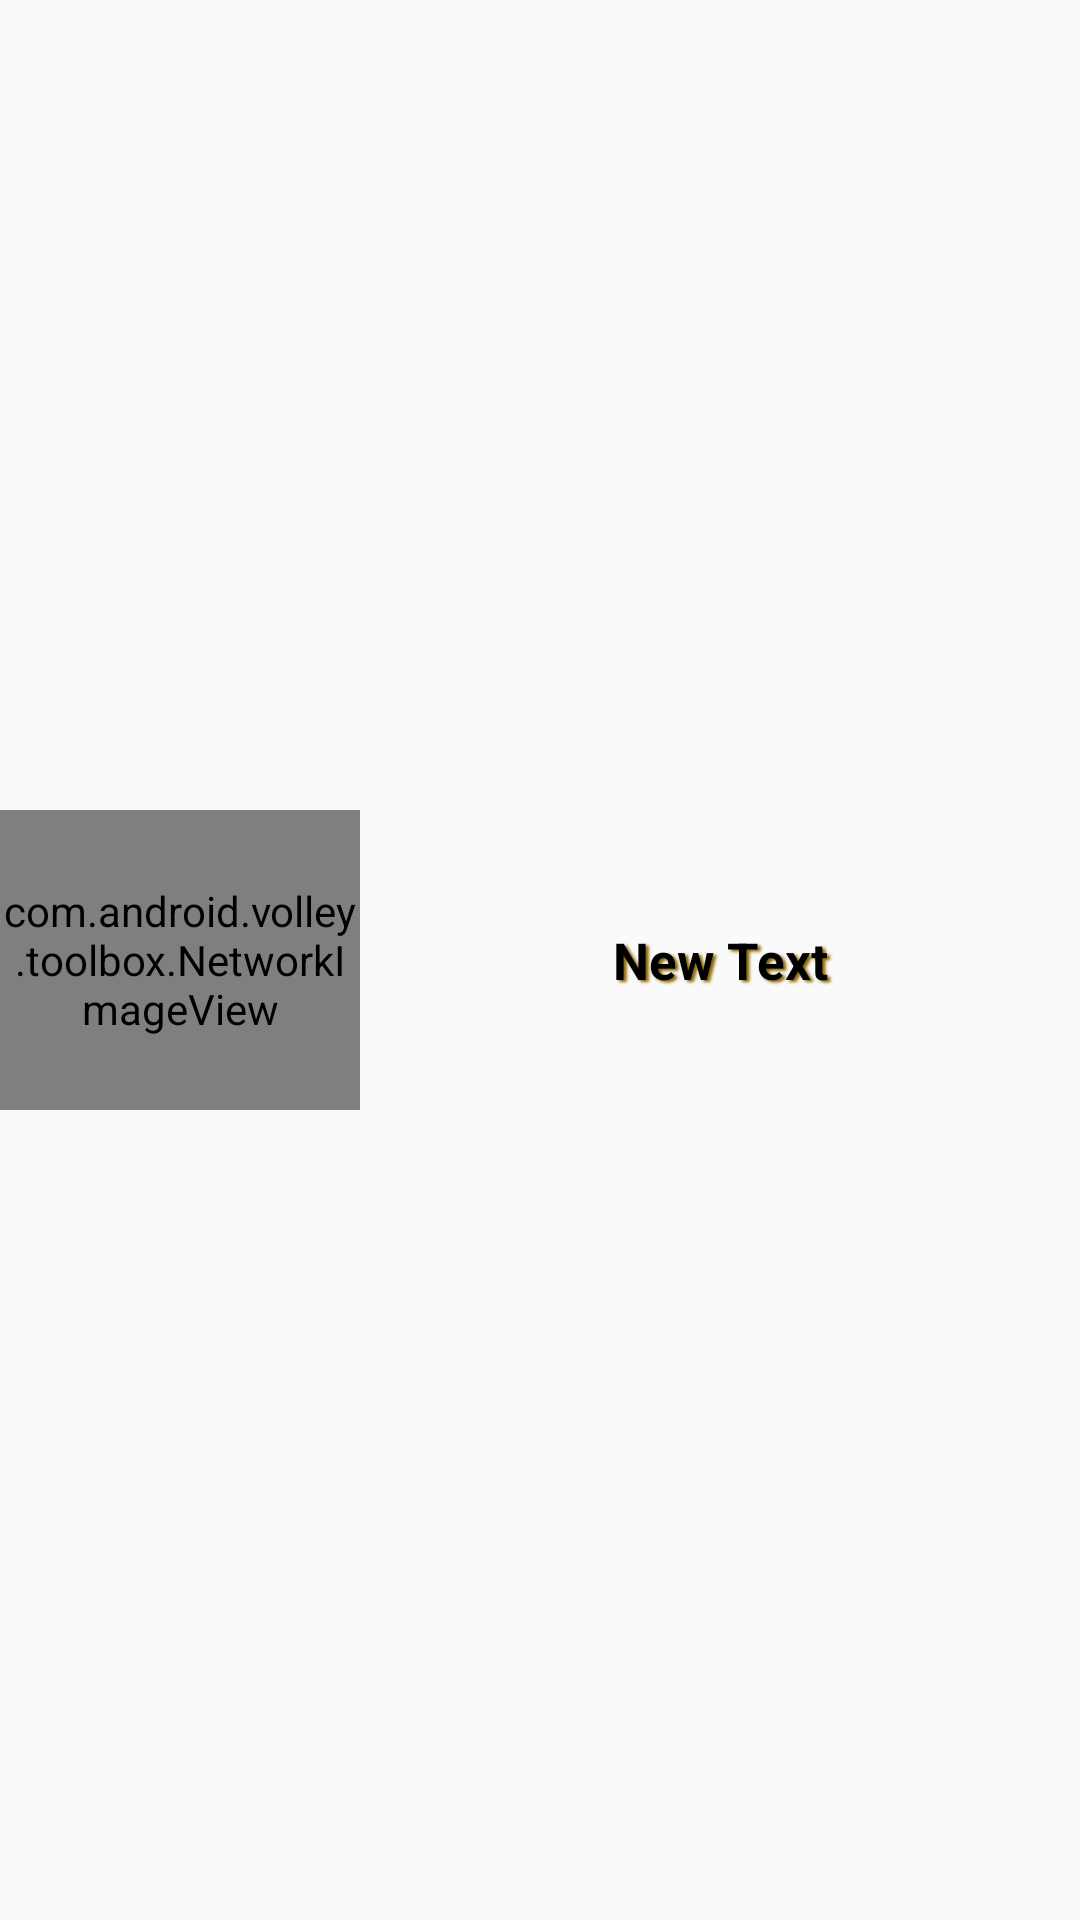

The Android layout XML behind this screen, and the referenced resources:
<!-- AndroidManifest.xml: application theme AppTheme -->
<!-- res/layout/row2.xml -->
<?xml version="1.0" encoding="utf-8"?>
<LinearLayout
    android:orientation="horizontal"
    xmlns:android="http://schemas.android.com/apk/res/android"
    style="@style/row1"
    android:gravity="center_vertical|center_horizontal">

    <com.android.volley.toolbox.NetworkImageView
        style="@style/row1"
        android:id="@+id/img1"
        android:layout_alignParentTop="true"
        android:layout_alignParentLeft="true"
        android:layout_alignParentStart="true"
        android:src="@drawable/fondo_verde_1"
        android:scaleType="centerCrop"
        android:layout_weight="2" />

    <TextView
        style="@style/lbl_17_negro_1"
        android:text="New Text"
        android:id="@+id/txt1"
        android:layout_centerVertical="true"
        android:layout_centerHorizontal="true"
        android:shadowColor="#8a6603"
        android:shadowDx="3" android:shadowDy="2" android:shadowRadius="1.8"
        android:textStyle="bold"
        android:layout_weight="1" />
</LinearLayout>
<!-- resources referenced by this layout -->
<resources>
  <style name="lbl_17_negro_1" parent="txt_17_negro_1">
          <item name="android:layout_width">match_parent</item>
          <item name="android:layout_height">wrap_content</item>
          <item name="android:gravity">center</item>
      </style>
  <style name="row1">
          <item name="android:layout_width">match_parent</item>
          <item name="android:layout_height">@dimen/dimension_100</item>
      </style>
  <style name="AppTheme" parent="Theme.AppCompat.Light.NoActionBar">
      </style>
  
      //region Fondos
  <style name="txt_17_negro_1">
          <item name="android:textColor">@color/negro_1</item>
          <item name="android:textSize">@dimen/dimension_17</item>
      </style>
  <dimen name="dimension_100">100dp</dimen>
  <color name="negro_1">#000000</color>
  <dimen name="dimension_17">17dp</dimen>
</resources>
